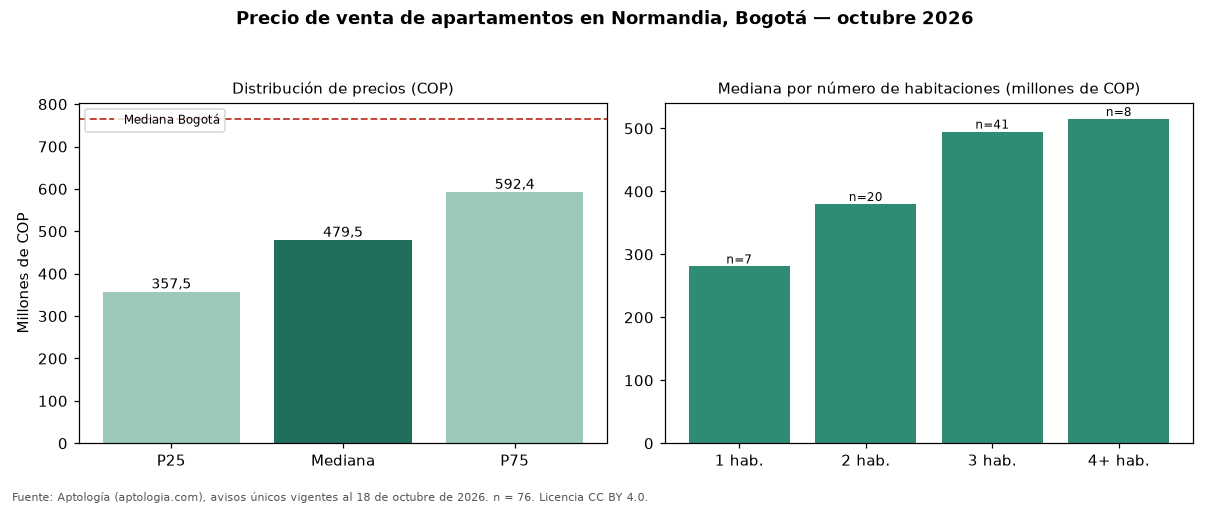

Data behind this chart, as committed beside it:
seccion, metrica, valor_cop, n
precio, p25, 357500000, 76
precio, mediana, 479500000, 76
precio, p75, 592395000, 76
cop_por_m2, p25, 5229047, 76
cop_por_m2, mediana, 6268199, 76
cop_por_m2, p75, 7350708, 76
area, area_mediana_m2, 70.5, 76
habitaciones, 1, 280934562, 7
habitaciones, 2, 380000000, 20
habitaciones, 3, 495000000, 41
habitaciones, 4+, 515000000, 8
administracion, mediana, 348000, 51
estrato, moda, 4, 
parqueadero, porcentaje_con_parqueadero, 85.5, 76
ciudad, mediana_ciudad, 765000000, 33308
ciudad, mediana_cop_por_m2_ciudad, 7407407, 33308
